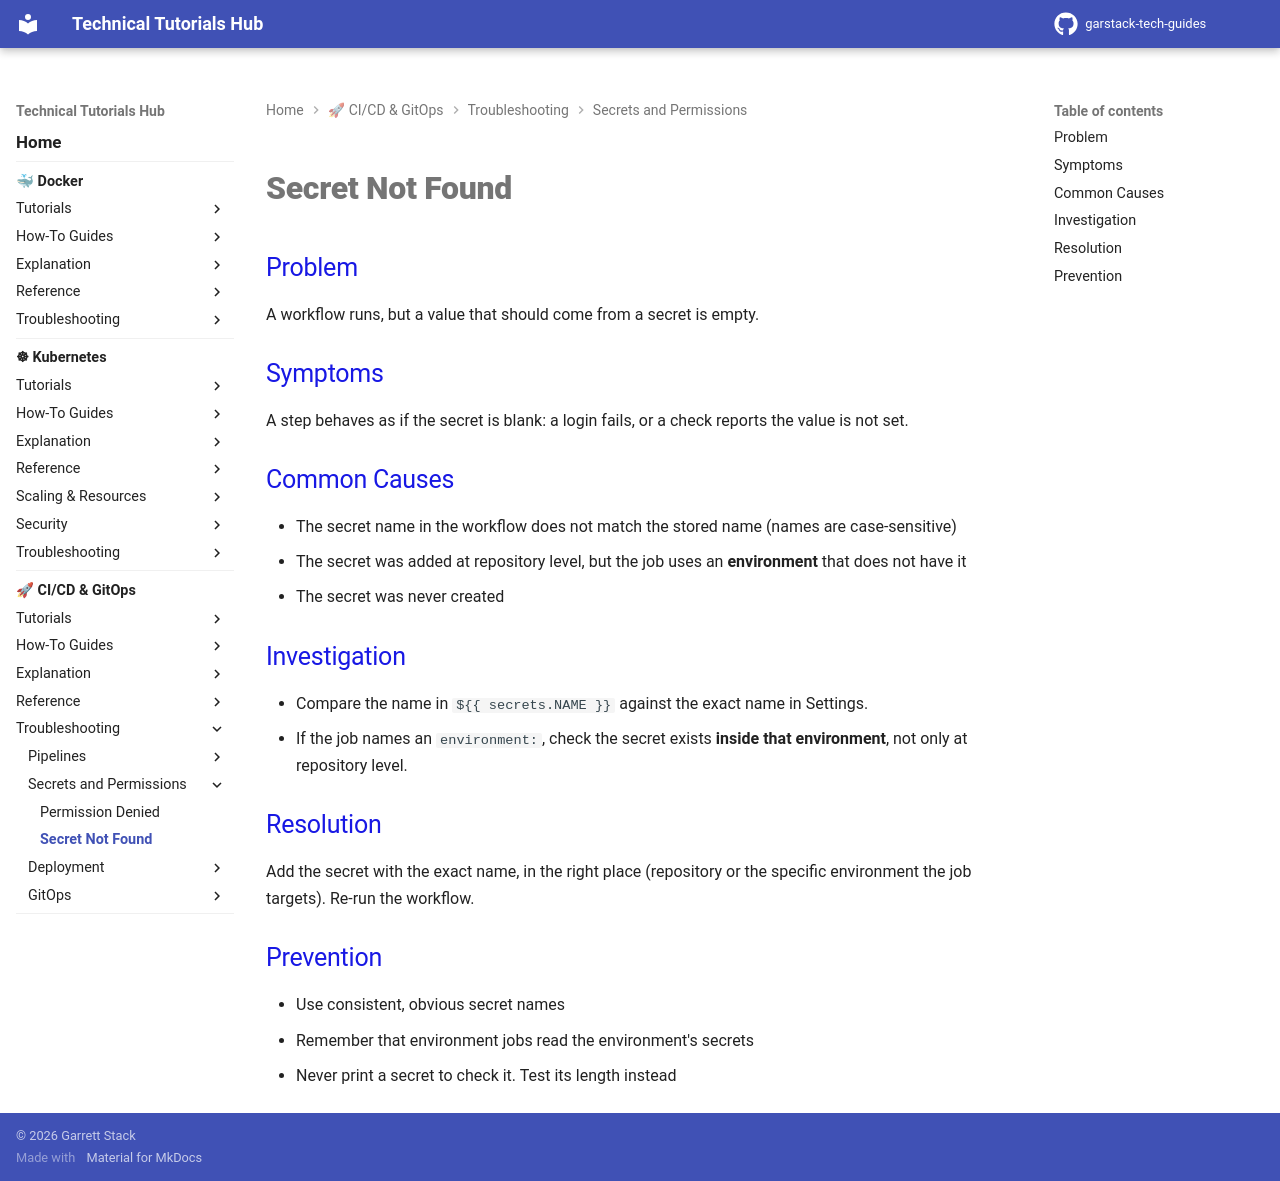

repository: garstack1/gstack-tech-guides · page: cicd/troubleshooting/secrets/secret-not-found/index.html · generator: mkdocs

# Secret Not Found

## Problem

A workflow runs, but a value that should come from a secret is empty.

## Symptoms

A step behaves as if the secret is blank: a login fails, or a check reports the value is not set.

## Common Causes

- The secret name in the workflow does not match the stored name (names are case-sensitive)
- The secret was added at repository level, but the job uses an **environment** that does not have it
- The secret was never created

## Investigation

- Compare the name in `${{ secrets.NAME }}` against the exact name in Settings.
- If the job names an `environment:`, check the secret exists **inside that environment**, not only at repository level.

## Resolution

Add the secret with the exact name, in the right place (repository or the specific environment the job targets). Re-run the workflow.

## Prevention

- Use consistent, obvious secret names
- Remember that environment jobs read the environment's secrets
- Never print a secret to check it. Test its length instead
